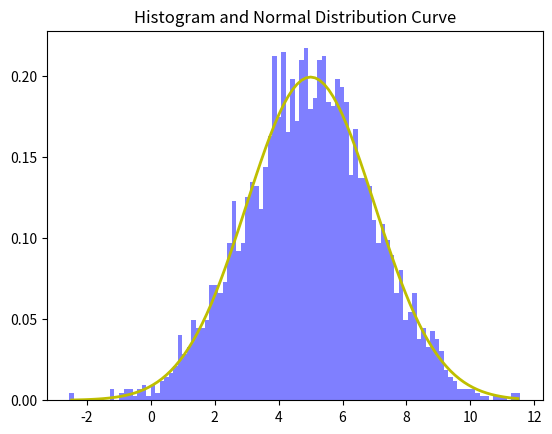

Reproduce this figure in Python.
import numpy as np
import matplotlib.pyplot as plt
from scipy.stats import chisquare, norm, expon, lognorm, gamma, beta, chi2

class norm1:
    def __init__(self, mean, sd, x):
        self.mean = mean
        self.sd = sd
        self.x = x
        
    def dist_curve(self):
        plt.plot(self.x, 1/(self.sd * np.sqrt(2 * np.pi)) *
                 np.exp( - (self.x - self.mean)**2 / (2 * self.sd**2) ), linewidth=2, color='y')

# پارامترهای مربوط به میانگین و انحراف معیار
mean1 = 5 
sd1 = 2

# تولید داده‌های تصادفی نرمال
c = np.random.normal(mean1, sd1, 3000)

# رسم هیستوگرام
count, bins, _ = plt.hist(c, bins=100, density=True, alpha=0.5, color='b')  # هیستوگرام بدون نرمال‌سازی

# محاسبه نقاط میانی بین bins برای رسم منحنی نرمال
bin_centers = 0.5 * (bins[1:] + bins[:-1])

# رسم منحنی نرمال
hist1 = norm1(mean1, sd1, bin_centers)
hist1.dist_curve()

# نمایش نمودار
plt.title('Histogram and Normal Distribution Curve')
plt.show()

# محاسبه مقادیر پیش‌بینی شده برای توزیع نرمال
expected_counts = np.array([
    3000 * (norm.cdf(bins[i + 1], mean1, sd1) - norm.cdf(bins[i], mean1, sd1))
    for i in range(len(bins) - 1)
])

# نرمال‌سازی مقادیر پیش‌بینی‌شده برای تطابق با مجموع مقادیر مشاهده‌شده
expected_counts *= count.sum() / expected_counts.sum()

# آزمون کای-دو برای بررسی تطابق داده‌ها با توزیع نرمال
chi_statistic, p_value = chisquare(f_obs=count, f_exp=expected_counts)

# نمایش نتایج آزمون کای-دو
print("Chi square test:", chi_statistic)
print("p value:", p_value)

# لیست توزیع‌های مختلف برای برازش
distributions = [norm, expon, lognorm, gamma, beta, chi2]

# تابع برای محاسبه معیار برازش (کای-دو) برای هر توزیع
def fit_distribution(data, bins):
    best_p_value = 0
    best_distribution = None
    best_params = None
    
    for distribution in distributions:
        params = distribution.fit(data)
        expected_counts = np.array([
            3000 * (distribution.cdf(bins[i + 1], *params) - distribution.cdf(bins[i], *params))
            for i in range(len(bins) - 1)
        ])
        expected_counts *= count.sum() / expected_counts.sum()  # نرمال‌سازی
        chi_stat, p_value = chisquare(f_obs=count, f_exp=expected_counts)
        
        print(f"{distribution.name} - p_value: {p_value}")
        
        if p_value > best_p_value:
            best_p_value = p_value
            best_distribution = distribution
            best_params = params
            
    return best_distribution, best_params, best_p_value

# برازش توزیع‌های مختلف و انتخاب بهترین توزیع
best_distribution, best_params, best_p_value = fit_distribution(c, bins)

# نمایش بهترین توزیع
print(f"\nBest fitting distribution: {best_distribution.name}")
print(f"Best parameters: {best_params}")
print(f"Best p-value: {best_p_value}")
